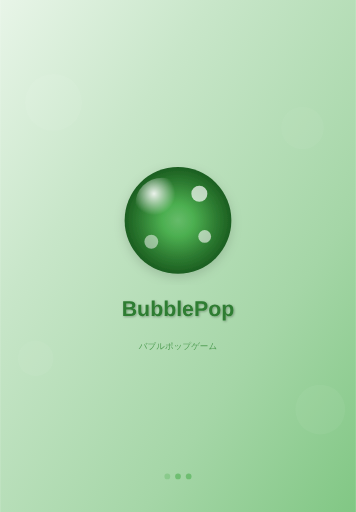
t = 0.00 s
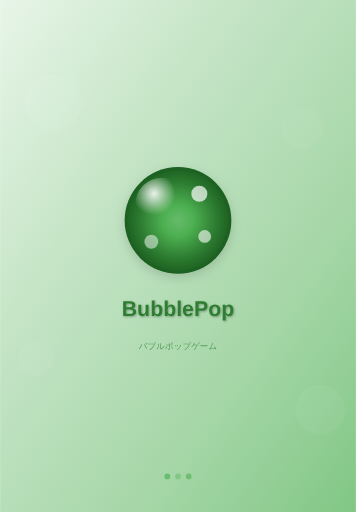
t = 0.38 s
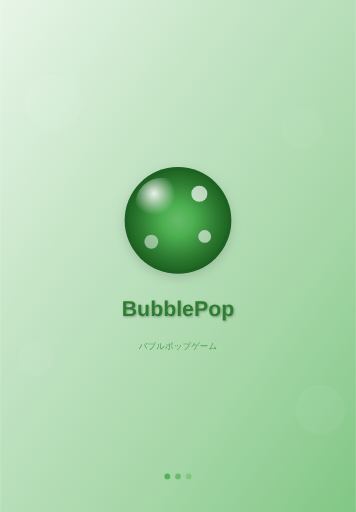
t = 0.68 s
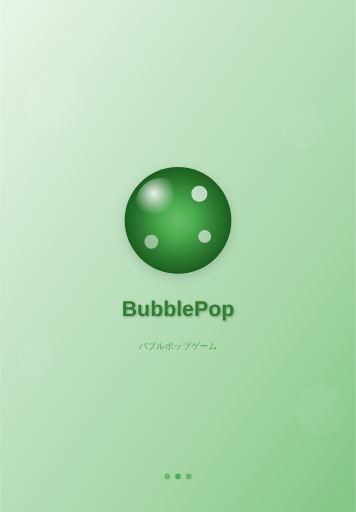
t = 1.05 s
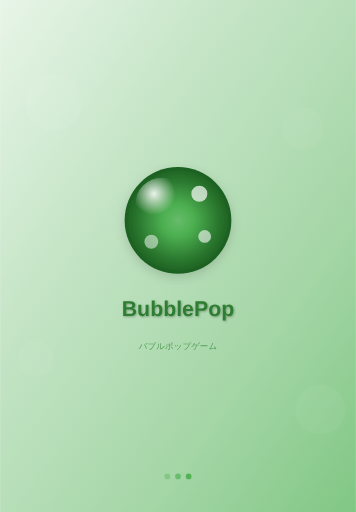
t = 1.43 s
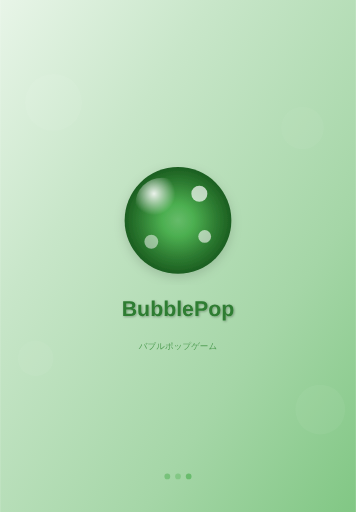
t = 1.73 s

The animated SVG that drew these frames (rendered in a browser with its animation timeline set to each time). Animation: 3 SMIL elements (animate=3); one cycle of 2.10 s, repeats indefinitely.

<svg xmlns="http://www.w3.org/2000/svg" width="820" height="1180" viewBox="0 0 820 1180">
        <defs>
            <!-- Background gradient optimized for splash screens -->
            <linearGradient id="splashBg-820x1180" x1="0%" y1="0%" x2="100%" y2="100%">
                <stop offset="0%" style="stop-color:#E8F5E8"/>
                <stop offset="30%" style="stop-color:#C8E6C9"/>
                <stop offset="70%" style="stop-color:#A5D6A7"/>
                <stop offset="100%" style="stop-color:#81C784"/>
            </linearGradient>
            
            <!-- Main logo gradient -->
            <radialGradient id="splashLogo-820x1180" cx="50%" cy="50%" r="50%">
                <stop offset="0%" style="stop-color:#66BB6A"/>
                <stop offset="30%" style="stop-color:#4CAF50"/>
                <stop offset="70%" style="stop-color:#2E7D32"/>
                <stop offset="100%" style="stop-color:#1B5E20"/>
            </radialGradient>
            
            <!-- Logo highlight -->
            <radialGradient id="splashHighlight-820x1180" cx="35%" cy="30%" r="40%">
                <stop offset="0%" style="stop-color:rgba(255,255,255,0.9)"/>
                <stop offset="100%" style="stop-color:rgba(255,255,255,0)"/>
            </radialGradient>
            
            <!-- Text shadow filter -->
            <filter id="textShadow-820x1180">
                <feDropShadow dx="2" dy="2" stdDeviation="3" flood-color="rgba(0,0,0,0.3)"/>
            </filter>
            
            <!-- Logo shadow filter -->
            <filter id="logoShadow-820x1180">
                <feDropShadow dx="0" dy="8" stdDeviation="12" flood-color="rgba(0,0,0,0.15)"/>
            </filter>
        </defs>
        
        <!-- Background -->
        <rect width="820" height="1180" fill="url(#splashBg-820x1180)"/>
        
        <!-- Decorative background bubbles -->
        <circle cx="123" cy="236" r="65.6" 
                fill="rgba(255,255,255,0.1)" opacity="0.6"/>
        <circle cx="697" cy="295" r="49.199999999999996" 
                fill="rgba(255,255,255,0.08)" opacity="0.5"/>
        <circle cx="82" cy="826" r="41" 
                fill="rgba(255,255,255,0.12)" opacity="0.4"/>
        <circle cx="738" cy="944" r="57.400000000000006" 
                fill="rgba(255,255,255,0.09)" opacity="0.5"/>
        
        <!-- Main logo bubble -->
        <circle cx="410" cy="508" r="123" 
                fill="url(#splashLogo-820x1180)" 
                filter="url(#logoShadow-820x1180)"/>
        
        <!-- Logo highlight -->
        <circle cx="373.1" cy="471.1" 
                r="61.5" 
                fill="url(#splashHighlight-820x1180)"/>
        
        <!-- Logo decorative bubbles -->
        <circle cx="459.2" cy="446.5" 
                r="18.45" 
                fill="rgba(255,255,255,0.7)"/>
        <circle cx="471.5" cy="544.9" 
                r="14.76" 
                fill="rgba(255,255,255,0.6)"/>
        <circle cx="348.5" cy="557.2" 
                r="15.99" 
                fill="rgba(255,255,255,0.5)"/>
        
        <!-- Game title -->
        <text x="410" y="729.4" 
              font-family="-apple-system, BlinkMacSystemFont, 'SF Pro Display', Helvetica, Arial, sans-serif" 
              font-size="49.199999999999996" 
              font-weight="700" 
              text-anchor="middle" 
              fill="#2E7D32"
              filter="url(#textShadow-820x1180)">BubblePop</text>
        
        <!-- Subtitle -->
        <text x="410" y="803.1999999999999" 
              font-family="-apple-system, BlinkMacSystemFont, 'SF Pro Text', Helvetica, Arial, sans-serif" 
              font-size="19.68" 
              font-weight="400" 
              text-anchor="middle" 
              fill="#388E3C"
              opacity="0.8">バブルポップゲーム</text>
        
        <!-- Loading indicator area (bottom) -->
        <g transform="translate(410, 1098)">
            <!-- Loading dots -->
            <circle cx="-24.599999999999998" cy="0" r="6.5600000000000005" 
                    fill="#4CAF50" opacity="0.6">
                <animate attributeName="opacity" values="0.3;1;0.3" dur="1.5s" repeatCount="indefinite"/>
            </circle>
            <circle cx="0" cy="0" r="6.5600000000000005" 
                    fill="#4CAF50" opacity="0.6">
                <animate attributeName="opacity" values="0.3;1;0.3" dur="1.5s" begin="0.3s" repeatCount="indefinite"/>
            </circle>
            <circle cx="24.599999999999998" cy="0" r="6.5600000000000005" 
                    fill="#4CAF50" opacity="0.6">
                <animate attributeName="opacity" values="0.3;1;0.3" dur="1.5s" begin="0.6s" repeatCount="indefinite"/>
            </circle>
        </g>
        
        <!-- Device info (for development - remove in production) -->
        <!-- <text x="810" y="1170" 
              font-family="SF Mono, Monaco, monospace" 
              font-size="10" 
              text-anchor="end" 
              fill="rgba(0,0,0,0.3)">iPad Air (6th gen) (820×1180)</text> -->
    </svg>